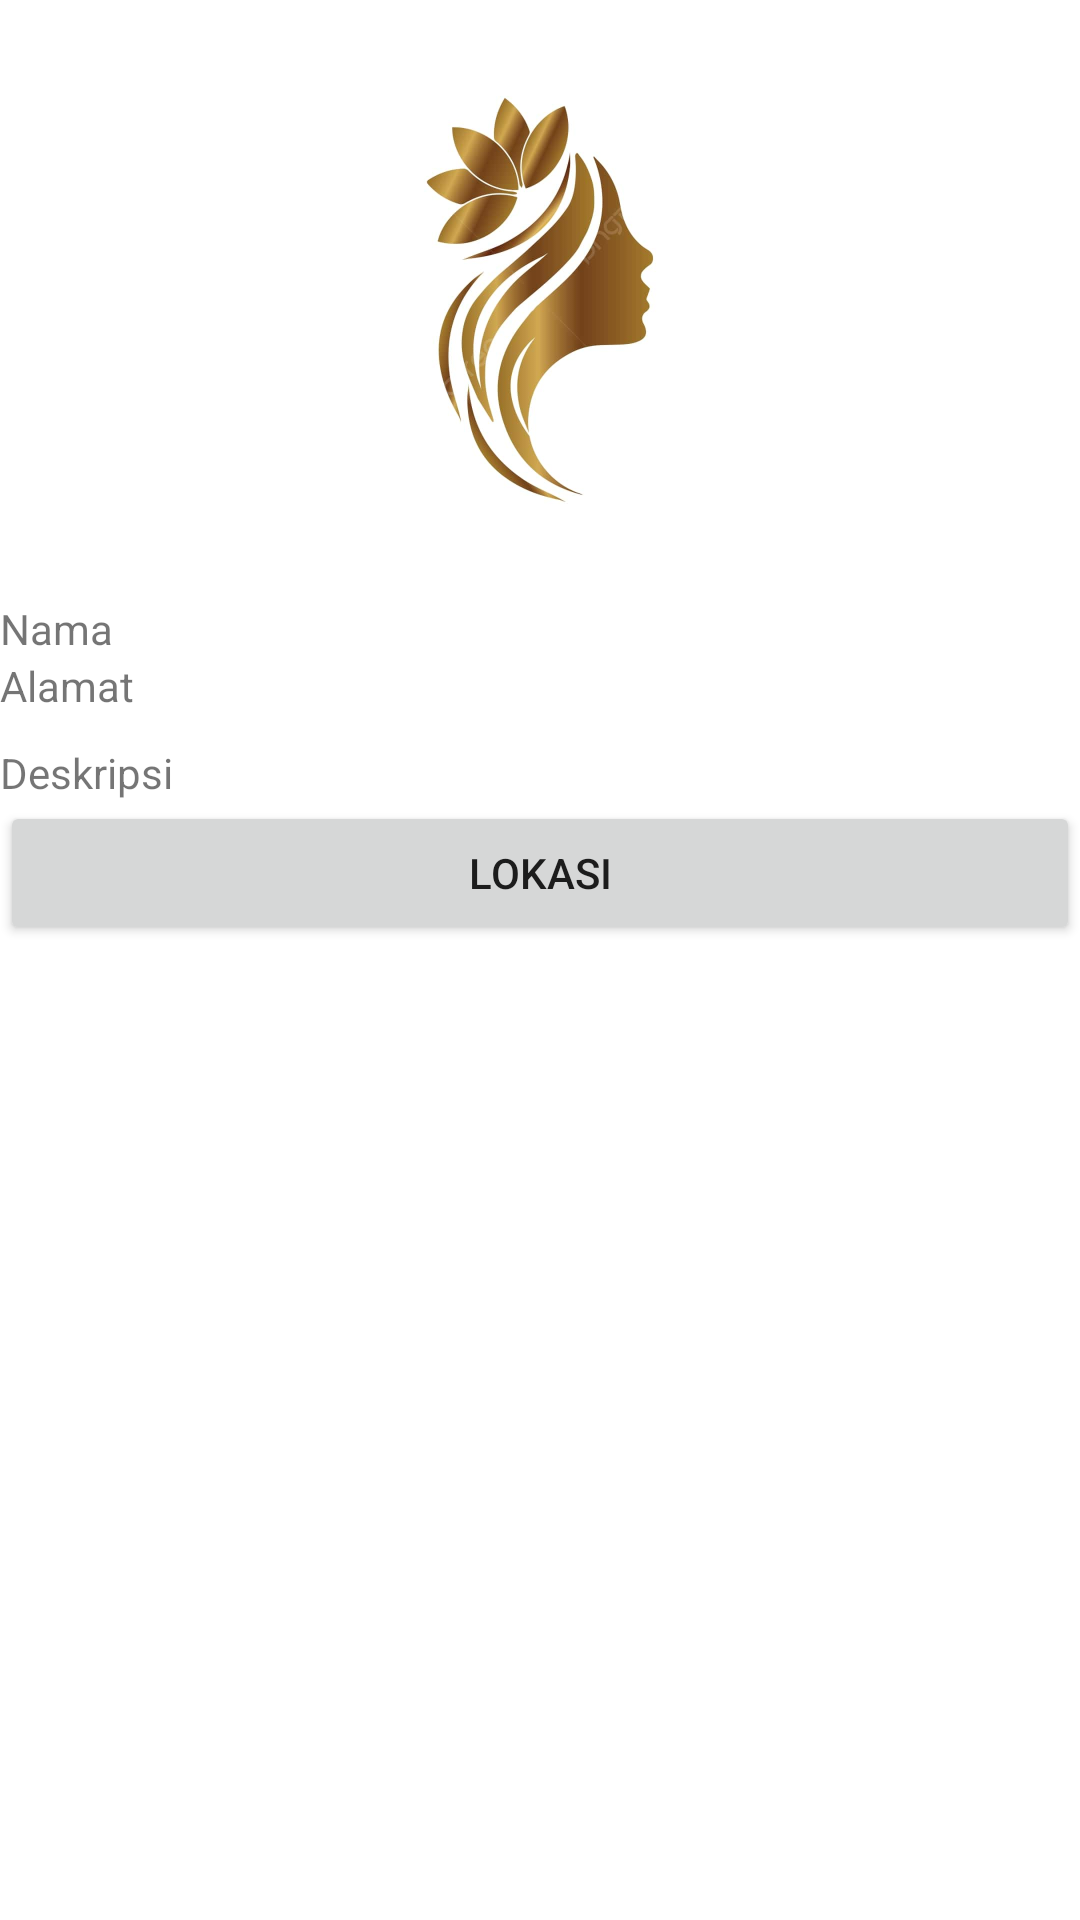

Here is an Android app screen rendered from its layout file. Give the layout XML and the strings, colors and styles it references.
<!-- AndroidManifest.xml: application theme Theme.SalonKu -->
<!-- res/layout/activity_detail.xml -->
<?xml version="1.0" encoding="utf-8"?>
<LinearLayout xmlns:android="http://schemas.android.com/apk/res/android"
    xmlns:app="http://schemas.android.com/apk/res-auto"
    xmlns:tools="http://schemas.android.com/tools"
    android:layout_width="match_parent"
    android:layout_height="match_parent"
    tools:context=".Activity.DetailActivity"
    android:layout_margin="10dp"
    android:orientation="vertical"
    >

    <ImageView
        android:id="@+id/iv_foto"
        android:layout_width="match_parent"
        android:layout_height="200dp"
        android:src="@drawable/salon"
        />

    <TextView
        android:id="@+id/tv_nama"
        android:layout_width="wrap_content"
        android:layout_height="wrap_content"
        android:text="Nama"/>

    <TextView
        android:id="@+id/tv_alamat"
        android:layout_width="wrap_content"
        android:layout_height="wrap_content"
        android:text="Alamat"
        />

    <TextView
        android:id="@+id/tv_deskripsi"
        android:paddingTop="10dp"
        android:layout_width="wrap_content"
        android:layout_height="wrap_content"
        android:text="Deskripsi"
        android:justificationMode="inter_word"/>

    <Button
        android:id="@+id/btn_koordinat"
        android:layout_width="match_parent"
        android:layout_height="wrap_content"
        android:text="Lokasi"/>
</LinearLayout>
<!-- resources referenced by this layout -->
<resources>
  <!-- drawable salon: jpg bitmap (drawable, 25142 bytes) -->
  <style name="Theme.SalonKu" parent="Theme.MaterialComponents.DayNight.DarkActionBar">
          
          <item name="colorPrimary">@color/purple_500</item>
          <item name="colorPrimaryVariant">@color/purple_700</item>
          <item name="colorOnPrimary">@color/white</item>
          
          <item name="colorSecondary">@color/teal_200</item>
          <item name="colorSecondaryVariant">@color/teal_700</item>
          <item name="colorOnSecondary">@color/black</item>
          
          <item name="android:statusBarColor">?attr/colorPrimaryVariant</item>
          
      </style>
  <!-- not gathered from this repository: default colours our renderer supplied (Android Studio template values) -->
  <color name="purple_500">#FF6200EE</color>
  <color name="purple_700">#FF3700B3</color>
  <color name="teal_200">#FF03DAC5</color>
  <color name="teal_700">#FF018786</color>
  <color name="black">#FF000000</color>
  <color name="white">#FFFFFFFF</color>
</resources>
